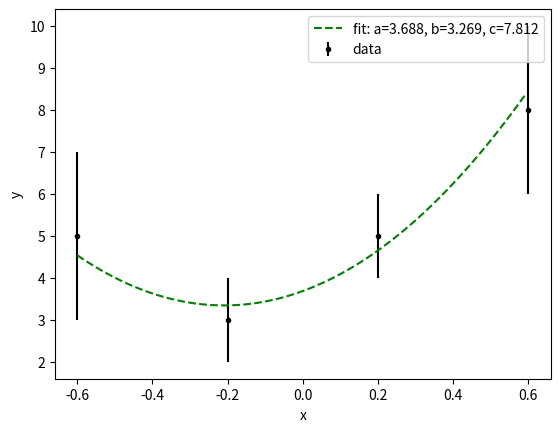

Source code (Python):
#https://python4mpia.github.io/fitting_data/least-squares-fitting.html
import numpy as np
import matplotlib.pyplot as plt
import scipy.optimize as optimization

from scipy.optimize import curve_fit

# Generate artificial data = straight line with a=0 and b=1
# plus some noise.
#xdata = np.array([0.0,1.0,2.0,3.0,4.0,5.0])
#ydata = np.array([0.1,0.9,2.2,2.8,3.9,5.1])
#sigma = np.array([1.0,1.0,1.0,1.0,1.0,1.0])

def func(x, a, b, c):
    return a + b*x + c*x*x

#Frodesen example 10.2.5
xdata = np.array([-0.6,-0.2,0.2,0.6])
ydata = np.array([5,3,5,8])
sigma = np.array([2,1,1,2])

# Initial guess.
x0    = np.array([1.0, 2.0, 3.0])

xvals = np.arange(-0.6, 0.6, 0.01)

popt, pcov = curve_fit(func, xdata, ydata, x0, sigma,  method='lm',absolute_sigma=True)
perr = np.sqrt(np.diag(pcov))

print(popt)
print(pcov)
print(perr)

plt.errorbar(xdata, ydata, yerr=sigma, fmt='.k',label='data')
plt.plot(xvals, func(xvals, *popt), 'g--',label='fit: a=%5.3f, b=%5.3f, c=%5.3f' % tuple(popt))
plt.xlabel('x')
plt.ylabel('y')
plt.legend()
plt.show()
